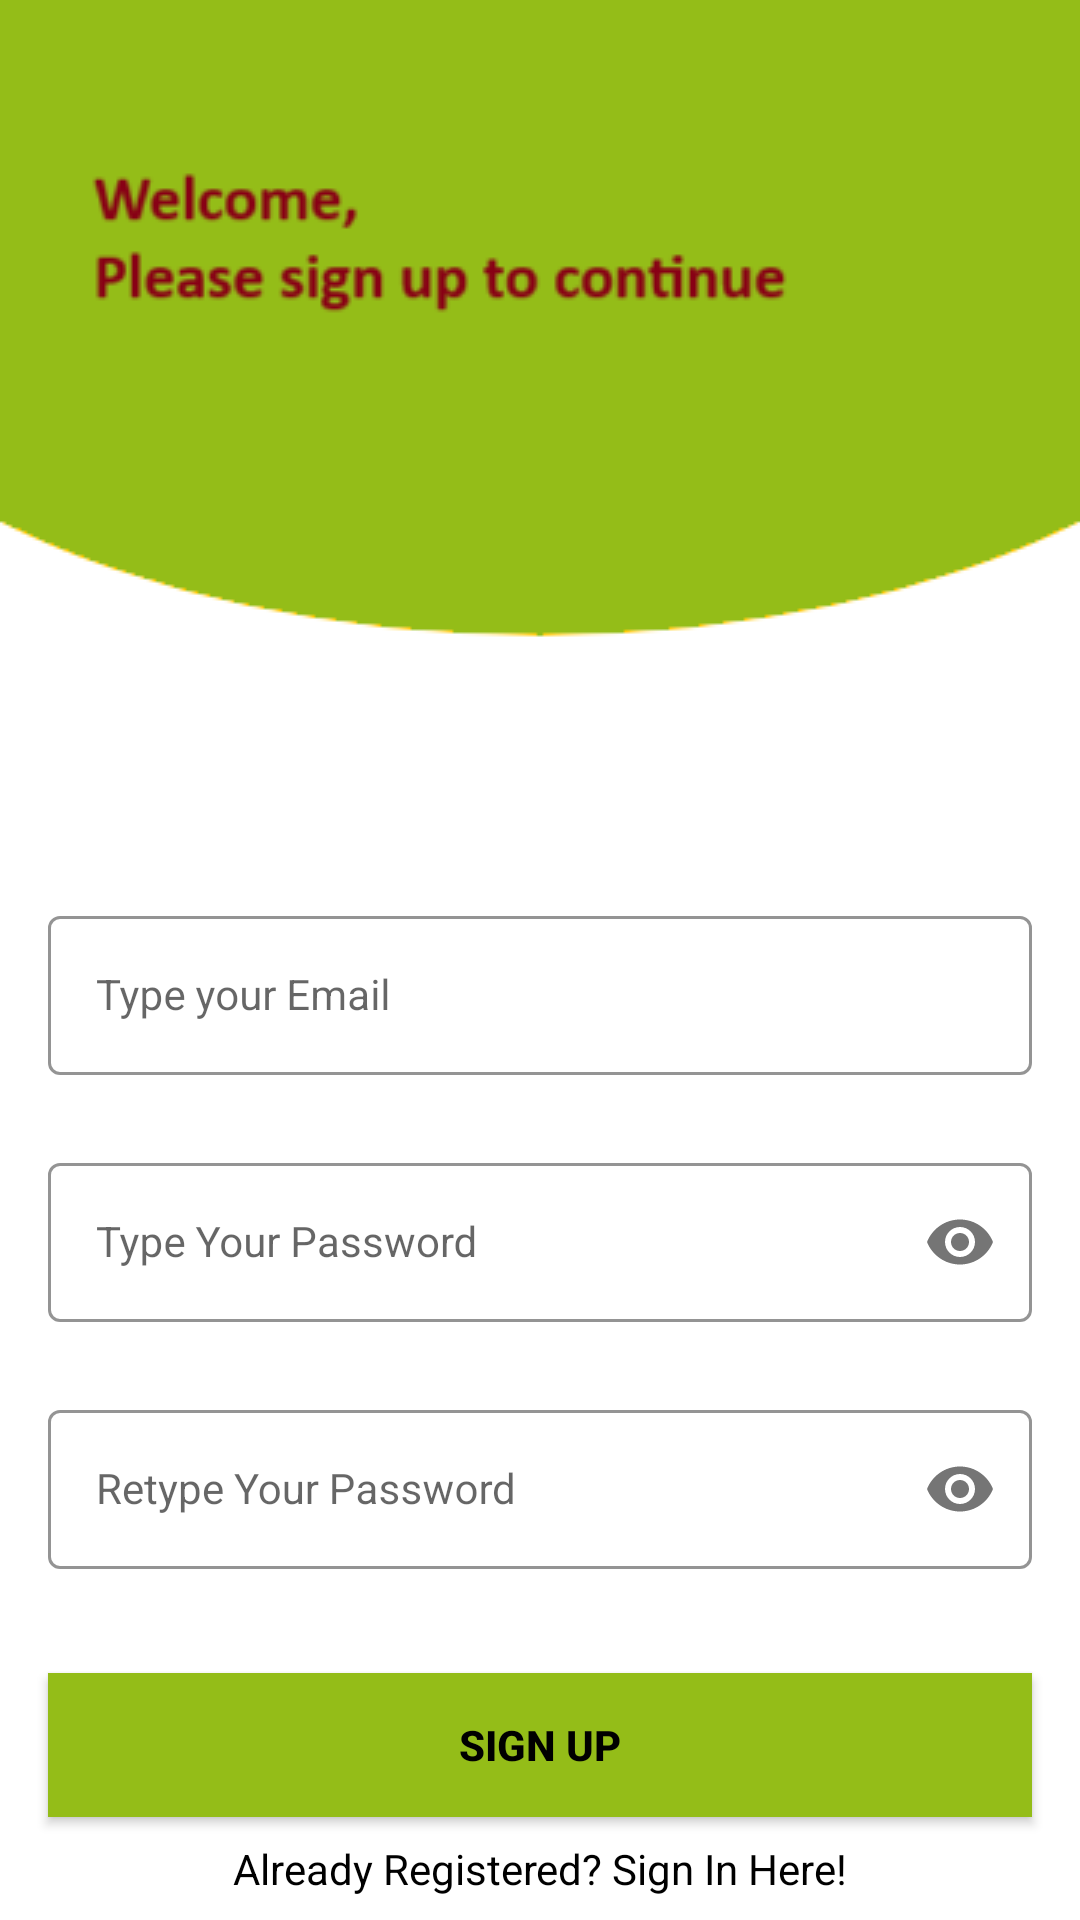

This screen was rendered from an Android layout file. Write that file and the resources it references.
<!-- AndroidManifest.xml: application theme Theme.Sanjeev -->
<!-- res/layout/activity_sign_up.xml -->
<?xml version="1.0" encoding="utf-8"?>
<androidx.constraintlayout.widget.ConstraintLayout
    xmlns:android="http://schemas.android.com/apk/res/android"
    xmlns:tools="http://schemas.android.com/tools"
    xmlns:app="http://schemas.android.com/apk/res-auto"
    android:id="@+id/main"
    android:layout_width="match_parent"
    android:layout_height="match_parent"
    android:background="@drawable/signup_screen"
    tools:context=".SignUpActivity">

    <com.google.android.material.textfield.TextInputLayout
        android:id="@+id/emailLayout"
        style="@style/LoginTextInputOuterFieldStyle"
        android:layout_width="match_parent"
        android:layout_height="wrap_content"
        android:layout_marginHorizontal="16dp"
        android:layout_marginTop="300dp"
        app:boxStrokeColor="@color/yellow"
        app:hintTextColor="@color/yellow"
        app:layout_constraintEnd_toEndOf="parent"
        app:layout_constraintHorizontal_bias="0.5"
        app:layout_constraintStart_toStartOf="parent"
        app:layout_constraintTop_toTopOf="parent">

        <com.google.android.material.textfield.TextInputEditText
            android:id="@+id/emailEt"
            style="@style/LoginTextInputInnerFieldStyle"
            android:layout_width="match_parent"
            android:layout_height="wrap_content"
            android:hint="Type your Email"
            android:inputType="textEmailAddress" />
    </com.google.android.material.textfield.TextInputLayout>

    <com.google.android.material.textfield.TextInputLayout
        android:id="@+id/passwordLayout"
        style="@style/LoginTextInputOuterFieldStyle"
        android:layout_width="match_parent"
        android:layout_height="wrap_content"
        android:layout_marginHorizontal="16dp"
        android:layout_marginTop="24dp"
        app:boxStrokeColor="@color/yellow"
        app:hintTextColor="@color/yellow"
        app:layout_constraintEnd_toEndOf="parent"
        app:layout_constraintHorizontal_bias="0.5"
        app:layout_constraintStart_toStartOf="parent"
        app:layout_constraintTop_toBottomOf="@id/emailLayout"
        app:passwordToggleEnabled="true">

        <com.google.android.material.textfield.TextInputEditText
            android:id="@+id/passET"
            style="@style/LoginTextInputInnerFieldStyle"
            android:layout_width="match_parent"
            android:layout_height="wrap_content"
            android:hint="Type Your Password"
            android:inputType="textPassword" />
    </com.google.android.material.textfield.TextInputLayout>

    <com.google.android.material.textfield.TextInputLayout
        android:id="@+id/confirmPasswordLayout"
        style="@style/LoginTextInputOuterFieldStyle"
        android:layout_width="match_parent"
        android:layout_height="wrap_content"
        android:layout_marginHorizontal="16dp"
        android:layout_marginTop="24dp"
        app:boxStrokeColor="@color/yellow"
        app:hintTextColor="@color/yellow"
        app:layout_constraintEnd_toEndOf="parent"
        app:layout_constraintHorizontal_bias="0.5"
        app:layout_constraintStart_toStartOf="parent"
        app:layout_constraintTop_toBottomOf="@id/passwordLayout"
        app:passwordToggleEnabled="true">

        <com.google.android.material.textfield.TextInputEditText
            android:id="@+id/confirmPassEt"
            style="@style/LoginTextInputInnerFieldStyle"
            android:layout_width="match_parent"
            android:layout_height="wrap_content"
            android:hint="Retype Your Password"
            android:inputType="textPassword" />
    </com.google.android.material.textfield.TextInputLayout>

    <androidx.appcompat.widget.AppCompatButton
        android:id="@+id/button"
        android:layout_width="0dp"
        android:layout_height="wrap_content"
        android:layout_marginHorizontal="16dp"
        android:background="@color/yellow"
        android:text="Sign Up"
        android:textColor="@color/black"
        android:textStyle="bold"
        app:layout_constraintBottom_toBottomOf="parent"
        app:layout_constraintEnd_toEndOf="parent"
        app:layout_constraintHorizontal_bias="0.5"
        app:layout_constraintStart_toStartOf="parent"
        app:layout_constraintTop_toBottomOf="@+id/confirmPasswordLayout" />

    <TextView
        android:id="@+id/textView"
        android:layout_width="wrap_content"
        android:layout_height="wrap_content"
        android:text="Already Registered? Sign In Here!"
        android:textColor="@color/black"
        app:layout_constraintBottom_toBottomOf="parent"
        app:layout_constraintEnd_toEndOf="parent"
        app:layout_constraintHorizontal_bias="0.5"
        app:layout_constraintStart_toStartOf="parent"
        app:layout_constraintTop_toBottomOf="@+id/button" />
</androidx.constraintlayout.widget.ConstraintLayout>
<!-- resources referenced by this layout -->
<resources>
  <color name="black">#FF000000</color>
  <color name="yellow">#94bd18</color>
  <!-- drawable signup_screen: png bitmap (drawable, 11687 bytes) -->
  <style name="LoginTextInputInnerFieldStyle" parent="Widget.MaterialComponents.TextInputLayout.OutlinedBox">
          <item name="android:layout_width">match_parent</item>
          <item name="android:layout_height">wrap_content</item>
          <item name="android:textColor">@color/black</item>
          <item name="android:textColorHint">@color/black</item>
          <item name="android:maxLines">1</item>
          <item name="android:textSize">14sp</item>
          <item name="android:singleLine">true</item>
      </style>
  <style name="LoginTextInputOuterFieldStyle" parent="Widget.MaterialComponents.TextInputLayout.OutlinedBox">
          <item name="android:layout_width">match_parent</item>
          <item name="android:layout_height">wrap_content</item>
          <item name="android:layout_marginTop">15dp</item>
          <item name="android:layout_marginBottom">15dp</item>
      </style>
  <style name="Theme.Sanjeev" parent="Theme.MaterialComponents.DayNight.NoActionBar">
          
          <item name="colorPrimary">@color/purple_500</item>
          <item name="colorPrimaryVariant">@color/purple_700</item>
          <item name="colorOnPrimary">@color/white</item>
          
          <item name="colorSecondary">@color/teal_200</item>
          <item name="colorSecondaryVariant">@color/teal_700</item>
          <item name="colorOnSecondary">@color/black</item>
          
          <item name="android:statusBarColor" tools:targetApi="l">@color/yellow</item>
          
      </style>
  <color name="purple_500">#FF6200EE</color>
  <color name="purple_700">#FF3700B3</color>
  <color name="white">#FFFFFFFF</color>
  <color name="teal_200">#FF03DAC5</color>
  <color name="teal_700">#FF018786</color>
</resources>
